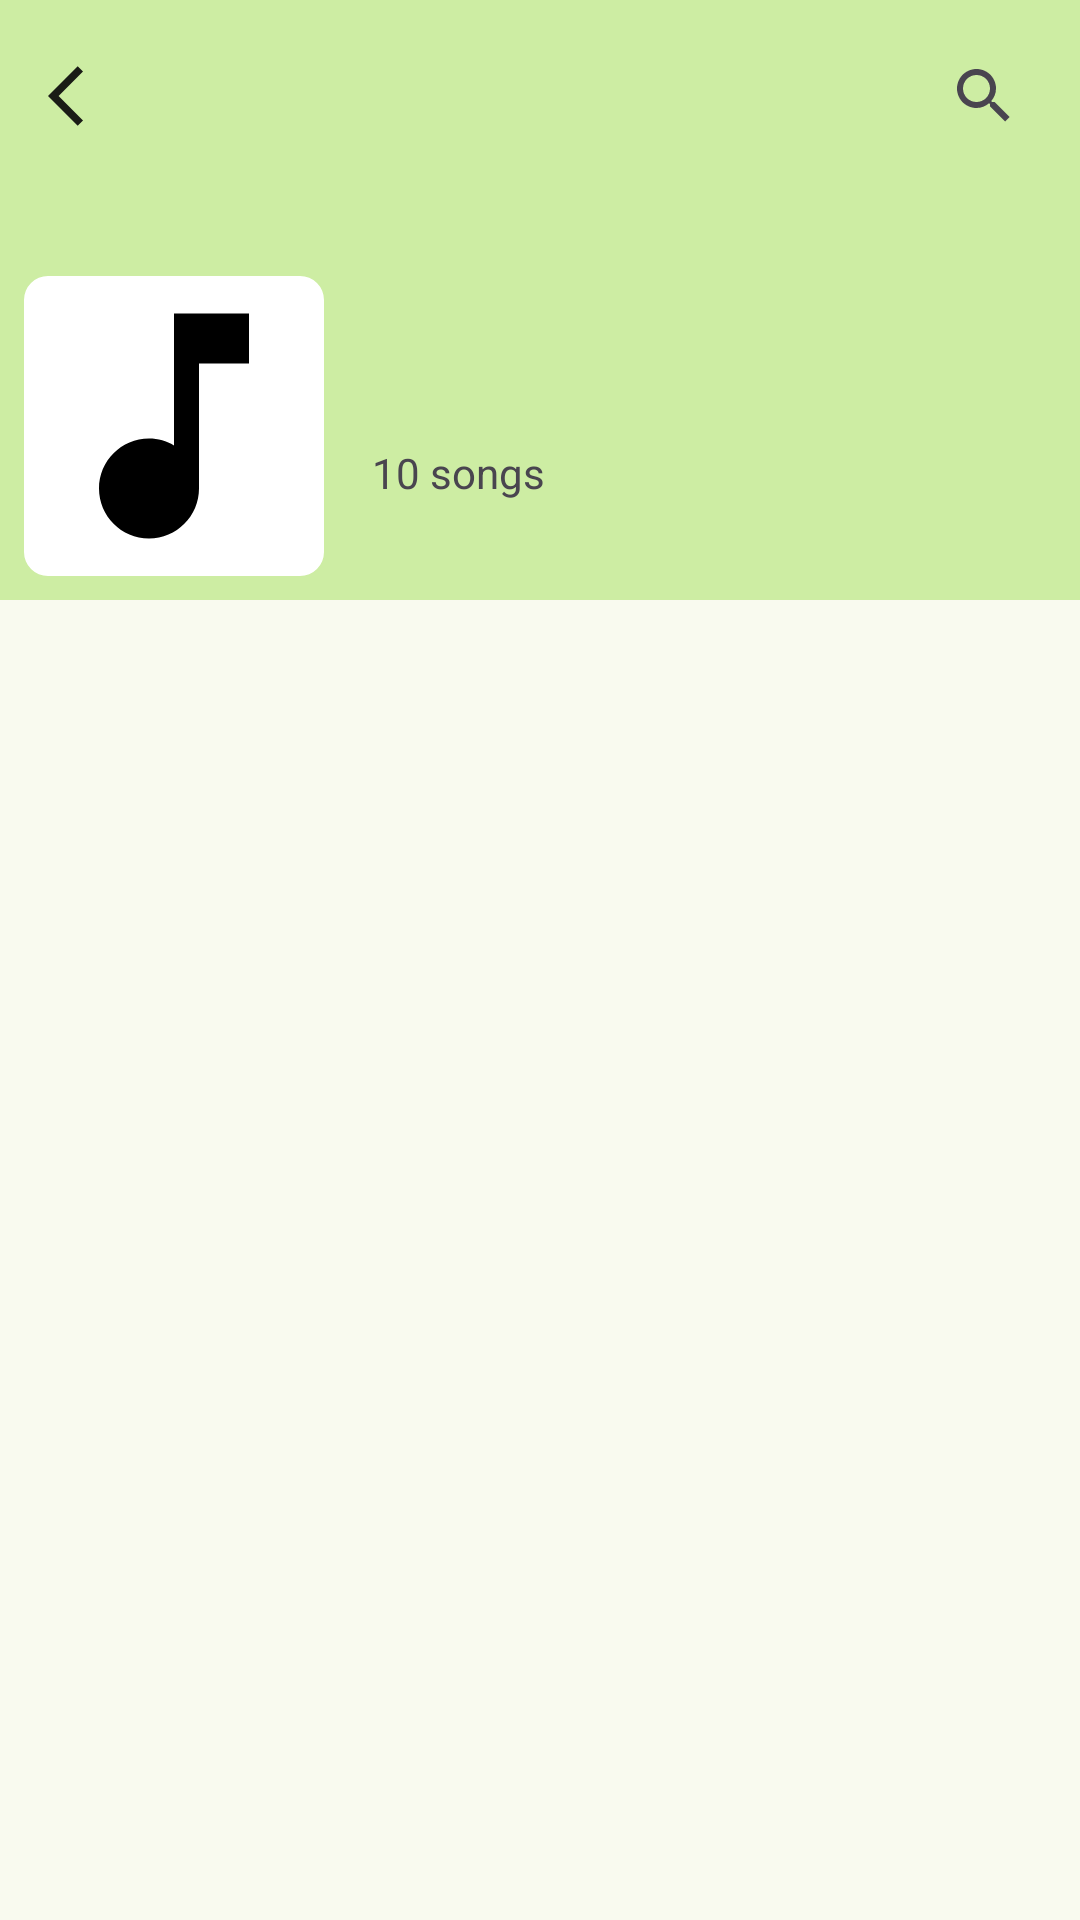

Reconstruct the res/layout file that produces this screen, plus the resources it refers to.
<!-- AndroidManifest.xml: application theme Theme.MusicPlayer -->
<!-- res/layout/activity_songs_display.xml -->
<?xml version="1.0" encoding="utf-8"?>
<androidx.coordinatorlayout.widget.CoordinatorLayout xmlns:android="http://schemas.android.com/apk/res/android"
    xmlns:app="http://schemas.android.com/apk/res-auto"
    xmlns:tools="http://schemas.android.com/tools"
    android:id="@+id/songs_display"
    android:layout_width="match_parent"
    android:layout_height="match_parent"
    android:fitsSystemWindows="true"
    tools:context=".ui.SongsDisplayActivity">

    <com.google.android.material.appbar.AppBarLayout
        android:id="@+id/appBarLayout"
        android:layout_width="match_parent"
        android:layout_height="200dp"
        android:background="@color/md_theme_primaryContainer"
        android:theme="@style/ThemeOverlay.Toolbar">

        <com.google.android.material.appbar.CollapsingToolbarLayout
            android:id="@+id/collapsingToolbar"
            android:layout_width="match_parent"
            android:layout_height="match_parent"
            app:contentScrim="?attr/colorPrimary"
            app:layout_scrollFlags="scroll|exitUntilCollapsed"
            app:titleEnabled="false">

            <androidx.constraintlayout.widget.ConstraintLayout
                android:layout_width="match_parent"
                android:layout_height="wrap_content"
                android:layout_gravity="bottom"
                android:padding="8dp"
                app:layout_collapseMode="parallax">

                <com.google.android.material.imageview.ShapeableImageView
                    android:id="@+id/toolbar_image"
                    android:layout_width="100dp"
                    android:layout_height="100dp"
                    android:background="@android:color/white"
                    android:contentDescription="@string/track_cover"
                    android:scaleType="centerCrop"
                    android:src="@drawable/ic_music_placeholder"
                    app:layout_constraintBottom_toBottomOf="parent"
                    app:layout_constraintStart_toStartOf="parent"
                    app:layout_constraintTop_toTopOf="parent"
                    app:shapeAppearance="@style/roundedImageView"
                    tools:src="@drawable/ic_music_placeholder" />

                <TextView
                    android:id="@+id/toolbar_title"
                    android:layout_width="0dp"
                    android:layout_height="wrap_content"
                    android:layout_marginStart="16dp"
                    android:ellipsize="end"
                    android:maxLines="1"
                    android:textAppearance="?attr/textAppearanceHeadline6"
                    app:layout_constraintBottom_toTopOf="@+id/song_count"
                    app:layout_constraintEnd_toEndOf="parent"
                    app:layout_constraintStart_toEndOf="@+id/toolbar_image"
                    app:layout_constraintTop_toTopOf="@+id/toolbar_image"
                    app:layout_constraintVertical_chainStyle="packed"
                    tools:text="Playlist name " />

                <TextView
                    android:id="@+id/song_count"
                    android:layout_width="0dp"
                    android:layout_height="wrap_content"
                    android:layout_marginTop="4dp"
                    android:text="10 songs"
                    android:textSize="14sp"
                    app:layout_constraintBottom_toBottomOf="@+id/toolbar_image"
                    app:layout_constraintEnd_toEndOf="parent"
                    app:layout_constraintStart_toStartOf="@+id/toolbar_title"
                    app:layout_constraintTop_toBottomOf="@+id/toolbar_title" />
            </androidx.constraintlayout.widget.ConstraintLayout>

            <com.google.android.material.appbar.MaterialToolbar
                android:id="@+id/toolbar"
                android:layout_width="match_parent"
                android:layout_height="?attr/actionBarSize"
                app:layout_collapseMode="pin"
                app:navigationIcon="@drawable/ic_arrow_back">

                <androidx.appcompat.widget.SearchView
                    android:id="@+id/search_view"
                    android:layout_width="wrap_content"
                    android:layout_height="wrap_content"
                    android:layout_gravity="end"
                    android:iconifiedByDefault="true"
                    android:paddingHorizontal="8dp"
                    app:queryHint="Search songs..." />
            </com.google.android.material.appbar.MaterialToolbar>

        </com.google.android.material.appbar.CollapsingToolbarLayout>
    </com.google.android.material.appbar.AppBarLayout>

    <androidx.recyclerview.widget.RecyclerView
        android:id="@+id/songs_recycler_view"
        android:layout_width="match_parent"
        android:layout_height="match_parent"
        app:layout_behavior="@string/appbar_scrolling_view_behavior"
        app:layout_constraintBottom_toBottomOf="parent"
        app:layout_constraintEnd_toEndOf="parent"
        app:layout_constraintStart_toStartOf="parent"
        app:layout_constraintTop_toBottomOf="@id/appBarLayout" />

    <FrameLayout
        android:id="@+id/mini_player_container"
        android:layout_width="match_parent"
        android:layout_height="wrap_content"
        android:layout_gravity="bottom"
        android:visibility="gone">

        <androidx.fragment.app.FragmentContainerView
            android:id="@+id/mini_player_fragment"
            android:name="com.example.musicplayer.ui.MiniPlayerFragment"
            android:layout_width="match_parent"
            android:layout_height="wrap_content" />
    </FrameLayout>

</androidx.coordinatorlayout.widget.CoordinatorLayout>
<!-- resources referenced by this layout -->
<resources>
  <color name="md_theme_primaryContainer">#CDEDA3</color>
  <!-- drawable ic_arrow_back (drawable) -->
  <vector xmlns:android="http://schemas.android.com/apk/res/android"
      android:autoMirrored="true"
      android:height="24dp"
      android:tint="#000000"
      android:viewportHeight="24"
      android:viewportWidth="24"
      android:width="24dp">
  
      <path
          android:fillColor="@android:color/white"
          android:pathData="M11.67,3.87L9.9,2.1 0,12l9.9,9.9 1.77,-1.77L3.54,12z" />
  
  </vector>
  <string name="track_cover">track cover</string>
  <style name="ThemeOverlay.Toolbar" parent="">
          <item name="colorPrimary">@color/md_theme_background</item>
          <item name="colorOnPrimary">@color/md_theme_onBackground</item>
          <item name="actionMenuTextColor">@color/md_theme_onBackground</item>
          <item name="toolbarNavigationButtonStyle">@style/ToolbarIconTint</item>
      </style>
  <style name="roundedImageView" parent="">
          <item name="cornerFamily">rounded</item>
          <item name="cornerSize">8dp</item>
      </style>
  <style name="Theme.MusicPlayer" parent="AppTheme">
          
      </style>
  <color name="md_theme_background">#F9FAEF</color>
  <color name="md_theme_onBackground">#1A1C16</color>
  <style name="ToolbarIconTint" parent="Widget.AppCompat.Toolbar.Button.Navigation">
          <item name="android:tint">@color/md_theme_onBackground</item>
      </style>
  <color name="md_theme_primary">#4C662B</color>
  <color name="md_theme_onPrimary">#FFFFFF</color>
  <color name="md_theme_onPrimaryContainer">#354E16</color>
  <color name="md_theme_secondary">#586249</color>
  <color name="md_theme_onSecondary">#FFFFFF</color>
  <color name="md_theme_secondaryContainer">#DCE7C8</color>
  <color name="md_theme_onSecondaryContainer">#404A33</color>
  <color name="md_theme_tertiary">#386663</color>
  <color name="md_theme_onTertiary">#FFFFFF</color>
  <color name="md_theme_tertiaryContainer">#BCECE7</color>
  <color name="md_theme_onTertiaryContainer">#1F4E4B</color>
  <color name="md_theme_error">#BA1A1A</color>
  <color name="md_theme_onError">#FFFFFF</color>
  <color name="md_theme_errorContainer">#FFDAD6</color>
  <color name="md_theme_onErrorContainer">#93000A</color>
  <color name="md_theme_surface">#F9FAEF</color>
  <color name="md_theme_onSurface">#1A1C16</color>
  <color name="md_theme_surfaceVariant">#E1E4D5</color>
  <color name="md_theme_onSurfaceVariant">#44483D</color>
  <color name="md_theme_outline">#75796C</color>
  <color name="md_theme_outlineVariant">#C5C8BA</color>
  <color name="md_theme_inverseSurface">#2F312A</color>
  <color name="md_theme_inverseOnSurface">#F1F2E6</color>
  <color name="md_theme_inversePrimary">#B1D18A</color>
  <color name="md_theme_primaryFixed">#CDEDA3</color>
  <color name="md_theme_onPrimaryFixed">#102000</color>
  <color name="md_theme_primaryFixedDim">#B1D18A</color>
  <color name="md_theme_onPrimaryFixedVariant">#354E16</color>
  <color name="md_theme_secondaryFixed">#DCE7C8</color>
  <color name="md_theme_onSecondaryFixed">#151E0B</color>
  <color name="md_theme_secondaryFixedDim">#BFCBAD</color>
  <color name="md_theme_onSecondaryFixedVariant">#404A33</color>
  <color name="md_theme_tertiaryFixed">#BCECE7</color>
  <color name="md_theme_onTertiaryFixed">#00201E</color>
  <color name="md_theme_tertiaryFixedDim">#A0D0CB</color>
  <color name="md_theme_onTertiaryFixedVariant">#1F4E4B</color>
  <color name="md_theme_surfaceDim">#DADBD0</color>
  <color name="md_theme_surfaceBright">#F9FAEF</color>
  <color name="md_theme_surfaceContainerLowest">#FFFFFF</color>
  <color name="md_theme_surfaceContainerLow">#F3F4E9</color>
  <color name="md_theme_surfaceContainer">#EEEFE3</color>
  <color name="md_theme_surfaceContainerHigh">#E8E9DE</color>
  <color name="md_theme_surfaceContainerHighest">#E2E3D8</color>
</resources>
